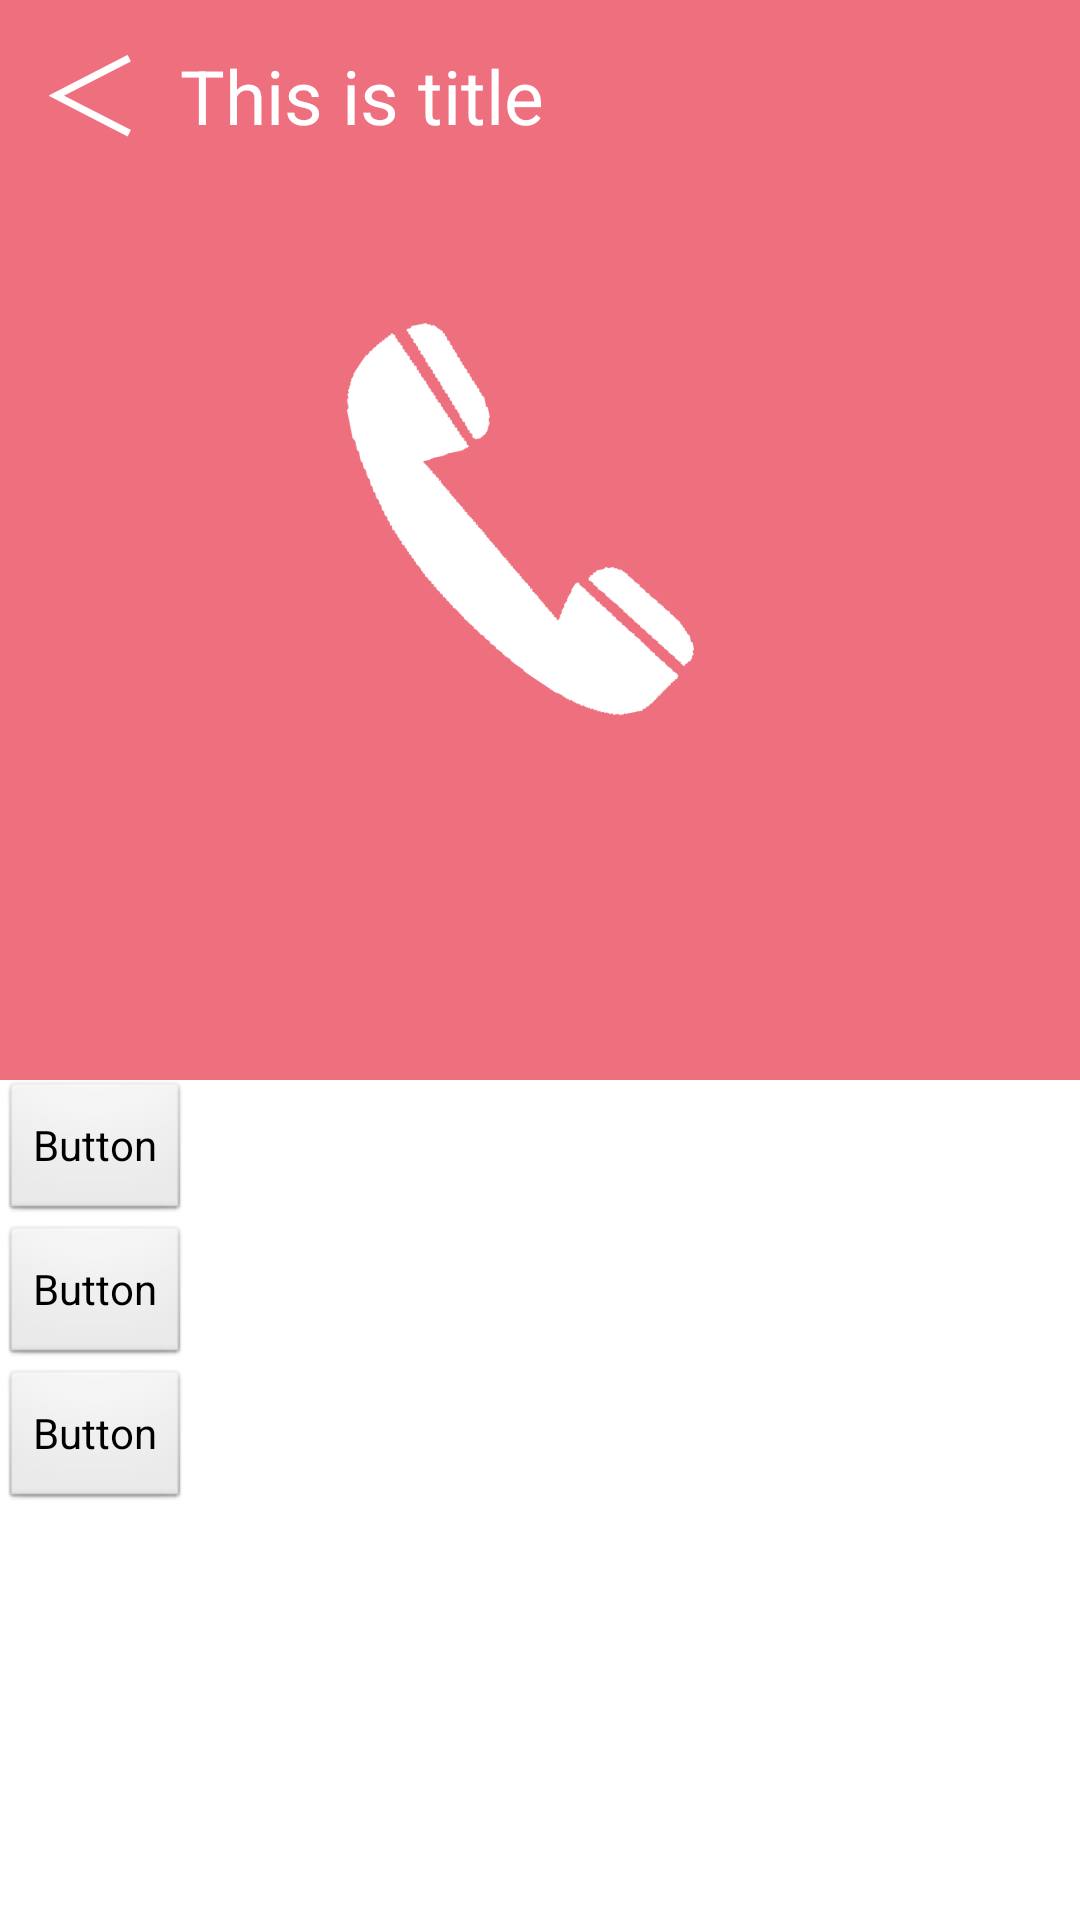

Reconstruct the res/layout file that produces this screen, plus the resources it refers to.
<!-- AndroidManifest.xml: application theme AppTheme -->
<!-- res/layout/activity_communication.xml -->
<?xml version="1.0" encoding="utf-8"?>

<RelativeLayout xmlns:android="http://schemas.android.com/apk/res/android"
    android:layout_width="match_parent"
    android:layout_height="match_parent"
    android:background="#ee707f"
    android:orientation="vertical" >
    
    <include layout="@layout/title" />



     <ImageView
        android:id="@+id/communiactionbig"
        android:layout_width="250dp"
        android:layout_height="250dp"
        android:layout_alignParentTop="true"
        android:layout_centerHorizontal="true"
        android:layout_marginTop="45dp"
        android:src="@drawable/communicationbig" />

     
     <LinearLayout
        android:layout_width="fill_parent"
        android:layout_height="280dp"
        android:layout_alignParentBottom="true"
        android:layout_centerHorizontal="true"
        android:background="#ffffff"
        android:orientation="vertical" >

         <Button
             android:id="@+id/communication_to_dialog"
             android:layout_width="wrap_content"
             android:layout_height="wrap_content"
             android:text="Button" />

         <Button
             android:id="@+id/black_menu"
             android:layout_width="wrap_content"
             android:layout_height="wrap_content"
             android:text="Button" />

         <Button
             android:id="@+id/calls_attribution"
             android:layout_width="wrap_content"
             android:layout_height="wrap_content"
             android:text="Button" />

    </LinearLayout>
</RelativeLayout>
<!-- res/layout/title.xml (included above) -->
<?xml version="1.0" encoding="utf-8"?>

<RelativeLayout xmlns:android="http://schemas.android.com/apk/res/android"
    android:layout_width="match_parent"
    android:layout_height="match_parent"
    android:background="#00000000"
    android:orientation="vertical" >

    
    <Button
        android:id="@+id/back"
        android:layout_width="60dp"
        android:layout_height="60dp"
        android:layout_alignParentLeft="true"
        android:layout_alignParentTop="true"
        android:background="#00000000"
        android:textColor="#ffffff"
        android:textSize="35sp"
        android:text="＜" />

    <TextView
        android:id="@+id/title_text"
        android:layout_width="wrap_content"
        android:layout_height="45dp"
        android:layout_alignBottom="@+id/back"
        android:layout_toRightOf="@+id/back"
        android:textSize="25sp"
        android:textColor="#ffffff"
        android:text="This is title"
        android:textAppearance="?android:attr/textAppearanceLarge" />

</RelativeLayout>
<!-- resources referenced by this layout -->
<resources>
  <!-- drawable communicationbig: png bitmap (drawable-hdpi, 51994 bytes) -->
  <style name="AppTheme" parent="AppBaseTheme">
          
      </style>
  <style name="AppBaseTheme" parent="android:Theme.Light">
          
      </style>
</resources>
